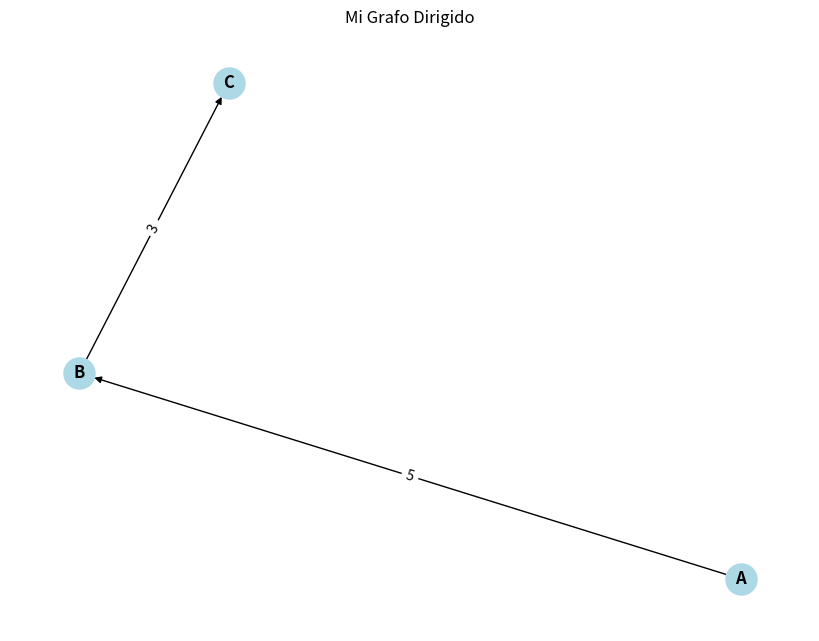
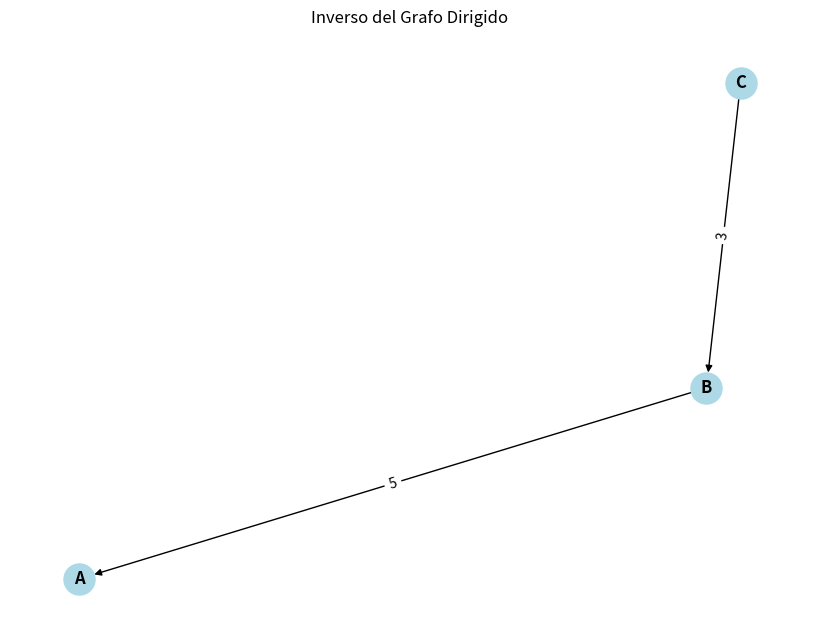

Python code for these plots, in order:
'''
Created on 21 nov 2024

@author: damat
'''
from __future__ import annotations

from typing import TypeVar, Generic, Dict, Set, Optional, Callable
import matplotlib.pyplot as plt
import networkx as nx

# Definición de tipos genéricos
V = TypeVar('V')  # Tipo para vértices
E = TypeVar('E')  # Tipo para aristas

class Grafo(Generic[V, E]):
    """
    Representaciónde un grafo utilizando un diccionario de adyacencia.
    """
    def __init__(self, es_dirigido: bool = True, adyacencias:Dict[V, Dict[V, E]] = {}):
        self.es_dirigido: bool = es_dirigido
        self.adyacencias: Dict[V, Dict[V, E]] = adyacencias  # Diccionario de adyacencia
    
    @staticmethod
    def of(es_dirigido: bool = True, adyacencias:Dict[V, Dict[V, E]] = {}) -> Grafo[V, E]:
        """
        Método de factoría para crear un nuevo grafo.
        
        :param es_dirigido: Indica si el grafo es dirigido (True) o no dirigido (False).
        :return: Nuevo grafo.
        """
        return Grafo(es_dirigido,adyacencias)
    
    
    def add_vertex(self, vertice: V) -> None:
        """
        Añade un vértice al grafo si no existe.
        
        :param vertice: Vértice a añadir.
        """
        if vertice not in self.adyacencias:
            self.adyacencias[vertice] = {}

    def add_edge(self, origen: V, destino: V, arista: E) -> None:
        """
        Añade una arista al grafo entre dos vértices.
        Si el grafo es no dirigido, añade la arista en ambos sentidos.
        
        :param origen: Vértice de origen.
        :param destino: Vértice de destino.
        :param arista: Arista a añadir.
        """
        if self.es_dirigido == True:
            self.adyacencias[origen] |= {destino:arista}
        else:
            self.adyacencias[origen] |= {destino:arista}
            self.adyacencias[destino] |= {origen:arista}
            
            

    def successors(self, vertice: V) -> Set[V]:
        """
        Devuelve los sucesores de un vértice.
        
        :param vertice: Vértice del que se buscan los sucesores.
        :return: Conjunto de sucesores.
        """
        try:
            
            assert vertice in self.adyacencias
            return set(self.adyacencias[vertice].keys())
        
        except AssertionError:
            print(f"El vertice no esta en el grafo")
        return None
        

    def predecessors(self, vertice: V) -> Set[V]:
        """
        Devuelve los predecesores de un vértice.
        
        :param vertice: Vértice del que se buscan los predecesores.
        :return: Conjunto de predecesores.
        """
        predecesores = set()
        for origen, destinos in self.adyacencias.items():
                if vertice in destinos:
                    predecesores.add(origen)
        return predecesores
        

    def edge_weight(self, origen: V, destino: V) -> Optional[E]:
        """
        Devuelve el peso de la arista entre dos vértices.
        
        :param origen: Vértice de origen.
        :param destino: Vértice de destino.
        :return: Peso de la arista, o None si no existe.
        """
        try:
            assert origen in self.adyacencias, f"El vértice de origen '{origen}' no está en el grafo."
            assert destino in self.adyacencias[origen], f"El vértice de destino '{destino}' no está conectado al vértice de origen '{origen}'."
            return set(self.adyacencias[origen][destino])
        except AssertionError as e:
            print(f"Error: {e}")
            return None
        

    def vertices(self) -> Set[V]:
        """
        Devuelve el conjunto de vértices del grafo.
        
        :return: Conjunto de vértices.
        """
        return set(self.adyacencias.keys())
        
    
    def edge_exists(self, origen: V, destino: V) -> bool:
        """
        Verifica si existe una arista entre dos vértices.
        
        :param origen: Vértice de origen.
        :param destino: Vértice de destino.
        :return: True si existe la arista, False en caso contrario.
        """
        if origen in self.adyacencias:
            return destino in self.adyacencias[origen]
    
        return False
        

    def subgraph(self, vertices: Set[V]) -> Grafo[V, E]:
        if vertices is None:
            raise ValueError("El conjunto de vértices no puede ser None.")
        
        # Verificar si todos los vértices están en el grafo original
        for v in vertices:
            if v not in self.adyacencias:
                raise ValueError(f"El vértice {v} no existe en el grafo original.")
        
        # Crear la estructura de adyacencias del subgrafo
        subgrafo_adyacencias = {v: {} for v in vertices}
        
        # Copiar las aristas cuyos vértices de origen y destino están en el conjunto
        for origen in vertices:
            for destino, peso in self.adyacencias[origen].items():
                if destino in vertices:  # Solo incluir si el destino también pertenece al conjunto
                    subgrafo_adyacencias[origen][destino] = peso
        
        # Devolver un nuevo objeto Grafo con las adyacencias filtradas
        return Grafo(adyacencias=subgrafo_adyacencias, es_dirigido=self.es_dirigido)
            
    def inverse_graph(self) -> Grafo[V, E]:
            """
            Devuelve el grafo inverso (solo válido para grafos dirigidos).
            
            :return: Grafo inverso.
            :raise ValueError: Si el grafo no es dirigido.
            """
                
            if not self.es_dirigido:
                raise ValueError("El grafo no es dirigido, no se puede invertir.")
    
            
            grafo_inverso_adyacencias = {v: {} for v in self.adyacencias.keys()}
        
            
            for origen, destinos in self.adyacencias.items():
                for destino, peso in destinos.items():
                    
                    grafo_inverso_adyacencias[destino][origen] = peso
        
            #
            return Grafo(adyacencias=grafo_inverso_adyacencias, es_dirigido=True)
                
        

    def draw(self, titulo: str = "Grafo", 
            lambda_vertice: Callable[[V], str] = str, 
            lambda_arista: Callable[[E], str] = str) -> None:
        """
        Dibuja el grafo utilizando NetworkX y Matplotlib. las funciones lambda permiten personalizar la representación
        de los vértices y aristas.
        
        :param titulo: Título del gráfico
        :param lambda_vertice: Función lambda para representar los vértices
        :param lambda_arista: Función lambda para representar las aristas
        """
        # Crear un grafo de NetworkX
        G = nx.DiGraph() if self.es_dirigido else nx.Graph()
    
        # Añadir nodos y aristas
        for vertice in self.vertices():
            G.add_node(vertice, label=lambda_vertice(vertice))  # Usamos lambda_vertice para personalizar el nodo
        for origen in self.vertices():
            for destino, arista in self.adyacencias[origen].items():
                G.add_edge(origen, destino, label=lambda_arista(arista))  # Usamos lambda_arista para personalizar la arista
    
        # Dibujar el grafo
        pos = nx.spring_layout(G)  # Distribución de los nodos
        plt.figure(figsize=(8, 6))
        nx.draw(G, pos, with_labels=True, node_color="lightblue", font_weight="bold", node_size=500, 
                labels=nx.get_node_attributes(G, 'label'))  # Usamos las etiquetas personalizadas de los vértices
    
        # Dibujar las etiquetas de las aristas (con la representación personalizada)
        edge_labels = nx.get_edge_attributes(G, "label")
        nx.draw_networkx_edge_labels(G, pos, edge_labels=edge_labels)
    
        plt.title(titulo)
        plt.show()

        
    def __str__(self) -> str:
        """
        Representación textual del grafo.
        
        Formato libre. Por ejemplo:
            vertice1 -> vertice2 (peso), vertice3 (peso)
            vertice2 -> vertice1 (peso)
            ...
        """
        resultado = []
        for origen, destinos in self.adyacencias.items():
            conexiones = []
            for destino, peso in destinos.items():
                conexiones.append(f"{destino} ({peso})")
            resultado.append(f"{origen} -> " + ", ".join(conexiones))
        return "\n".join(resultado)
        

if __name__ == '__main__':
    # Crear un grafo dirigido
    grafo = Grafo.of(es_dirigido=True)
    grafo.add_vertex("A")
    grafo.add_vertex("B")
    grafo.add_vertex("C")
    print(grafo) 
    print("######################")
    grafo.add_edge("A", "B", 5)
    grafo.add_edge("B", "C", 3)
    print(grafo)
    print("######################")
    print(grafo.successors("B"))
    print("######################")
    print(grafo.vertices())
    print(grafo.inverse_graph)
    
    
    # Dibujar el grafo
    grafo.draw(titulo="Mi Grafo Dirigido")
    
    grafo.inverse_graph().draw(titulo="Inverso del Grafo Dirigido")
    
